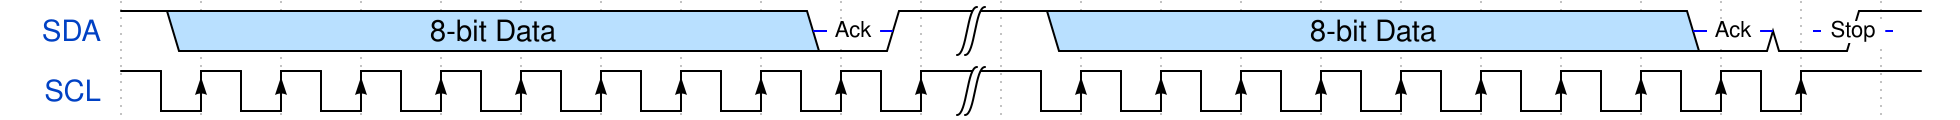

Here is a digital timing diagram. Give the WaveJSON source that produces it.

{signal: [
      {name: 'SDA',
       wave: '1.5...............................0...1...|..5...............................0...0..1...',
       node: '..................................A...B.......................................C...D.E...F',
       data: [
            "8-bit Data",
            "8-bit Data"
         ],
       period: 0.25
      },
      {name: 'SCL',
       wave: '1l.H.l.H.l.H.l.H.l.H.l.H.l.H.l.H.l.H.l.H..|.l.H.l.H.l.H.l.H.l.H.l.H.l.H.l.H.l.H.l.H....',
       period: 0.25
      }
   ],
   edge: ['A-B Ack','C-D Ack','E-F Stop'
   ]
}